Dataset: archive_png (GitHub, hzyen/digit_and_symbol_recognition). Classes: decimal point, div, equal sign, minus sign, original number, original sign, other number, other sign, plus sign, times.

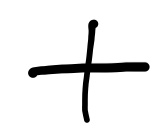
Label: plus sign

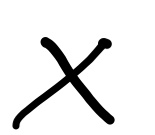
Label: times

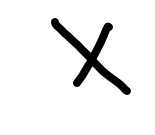
Label: times

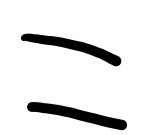
Label: equal sign

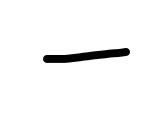
Label: minus sign

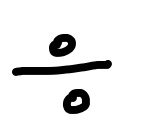
Label: div
